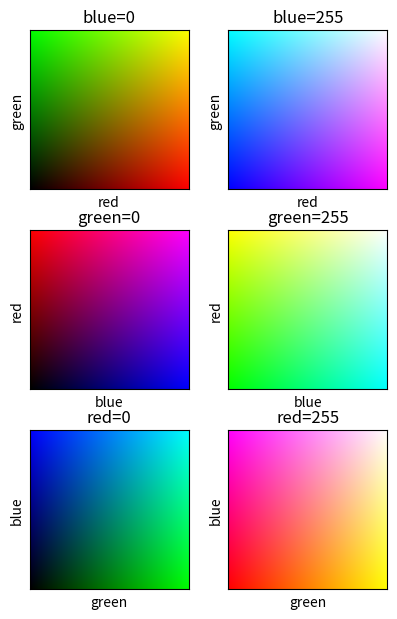

Python code for this plot:
import numpy as np
import matplotlib.pyplot as plt


class Spectrum:
    def __init__(self):
        size = 2
        self.fig = plt.figure(figsize=(size * 2, size * 3))
        self.N = 256
        self.colors = np.linspace(0, 1, self.N)
        self.white = np.ones([self.N, self.N, 3])
        self.black = np.zeros([self.N, self.N, 3])

    def _init_empty_colormeshes(self):
        self.red_green__black = self.black.copy()
        self.red_green__white = self.white.copy()

        self.blue_red__black = self.black.copy()
        self.blue_red__white = self.white.copy()

        self.green_blue__black = self.black.copy()
        self.green_blue__white = self.white.copy()

    def _colorize_colormeshes(self):
        self.r = 0
        self.g = 1
        self.b = 2

        for i in range(self.N):
            self.red_green__black[i, :, self.r] = self.red_green__black[
                :, i, self.g
            ] = self.colors.copy()
            self.red_green__white[i, :, self.r] = self.red_green__white[
                :, i, self.g
            ] = self.colors.copy()
            self.blue_red__black[i, :, self.b] = self.blue_red__black[
                :, i, self.r
            ] = self.colors.copy()
            self.blue_red__white[i, :, self.b] = self.blue_red__white[
                :, i, self.r
            ] = self.colors.copy()
            self.green_blue__black[i, :, self.g] = self.green_blue__black[
                :, i, self.b
            ] = self.colors.copy()
            self.green_blue__white[i, :, self.g] = self.green_blue__white[
                :, i, self.b
            ] = self.colors.copy()

        self.colormeshes = {
            "red green blue black": self.red_green__black,
            "red green blue white": self.red_green__white,
            "blue red green black": self.blue_red__black,
            "blue red green white": self.blue_red__white,
            "green blue red black": self.green_blue__black,
            "green blue red white": self.green_blue__white,
        }

    # def _cut_colormeshes(self, cuts=[0, 0, 0]):
    #     self.cut_colormeshes = {}
    #     for name in self.colormeshes:
    #         self.cut_colormeshes[name] = self.colormeshes[name].copy()
    #         mask_r = self.colormeshes[name][:, :, self.r] < cuts[self.r]
    #         mask_g = self.colormeshes[name][:, :, self.g] < cuts[self.g]
    #         mask_b = self.colormeshes[name][:, :, self.b] < cuts[self.b]
    #         self.cut_colormeshes[name][mask_r, self.r] = 0 if name.split()[3] == "white" else 1
    #         self.cut_colormeshes[name][mask_g, self.g] = 0 if name.split()[3] == "white" else 1
    #         self.cut_colormeshes[name][mask_b, self.b] = 0 if name.split()[3] == "white" else 1

    def get_colormesh(self, which="all"):
        if which == "all":
            return self.colormeshes
        else:
            return {which: self.colormeshes[which]}

    def plot_colormesh(self, path, which="all"):
        if which == "all":
            plots = 321
            for i, name in enumerate(self.colormeshes):
                ax = self.fig.add_subplot(plots + i)
                ax.imshow(self.colormeshes[name], origin="lower")
                ax.set_xticks([])
                ax.set_yticks([])
                ax.set_xlabel(name.split()[0])
                ax.set_ylabel(name.split()[1])
                ax.set_title(
                    name.split()[2]
                    + "="
                    + ("0" if name.split()[3] == "black" else "255")
                )
        else:
            name = which
            ax = self.fig.add_subplot(111)
            ax.imshow(self.colormeshes[name], origin="lower")
            ax.set_xticks([])
            ax.set_yticks([])
            ax.set_xlabel(name.split()[0])
            ax.set_ylabel(name.split()[1])
            ax.set_title(
                name.split()[2]
                + "="
                + ("0" if name.split()[3] == "black" else "255")
            )

        self.fig.tight_layout(pad=0)
        self.fig.savefig(path)
        self.fig.clf()

    # def plot_cut_colormesh(self, path, which="all"):
    #     if which == "all":
    #         plots = 321
    #         for i, name in enumerate(self.cut_colormeshes):
    #             ax = self.fig.add_subplot(plots+i)
    #             ax.imshow(self.cut_colormeshes[name], origin="lower")
    #             ax.set_xticks([])
    #             ax.set_yticks([])
    #             ax.set_xlabel(name.split()[0])
    #             ax.set_ylabel(name.split()[1])
    #             ax.set_title(name.split()[2] + "=" + ("0" if name.split()[3] == "black" else "255"))
    #     else:
    #         name = which
    #         ax = self.fig.add_subplot(111)
    #         ax.imshow(self.cut_colormeshes[name], origin="lower")
    #         ax.set_xticks([])
    #         ax.set_yticks([])
    #         ax.set_xlabel(name.split()[0])
    #         ax.set_ylabel(name.split()[1])
    #         ax.set_title(name.split()[2] + "=" + ("0" if name.split()[3] == "black" else "255"))
    #     self.fig.tight_layout(pad=0)
    #     self.fig.savefig(path)
    #     self.fig.clf()


def main():
    spectrum = Spectrum()
    spectrum._init_empty_colormeshes()
    spectrum._colorize_colormeshes()
    spectrum.plot_colormesh("rgb.png")

    # spectrum._cut_colormeshes([0, 0, 0])
    # spectrum.plot_cut_colormesh("rgb_cut.png")


if __name__ == "__main__":
    main()
